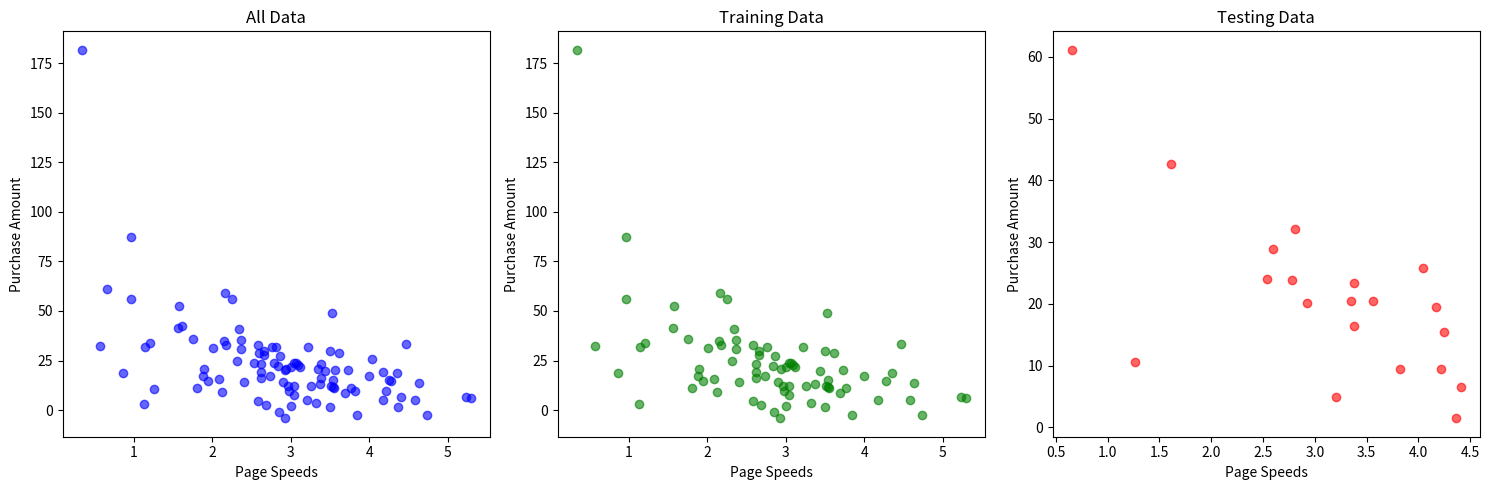

The matplotlib source for this figure:
import numpy as np
import matplotlib.pyplot as plt

# Set a seed for reproducibility
np.random.seed(2)

# Generate random data
pageSpeeds = np.random.normal(3.0, 1.0, 100)
purchaseAmount = np.random.normal(50.0, 30.0, 100) / pageSpeeds

# Split the data into training and testing sets
# 80% of the data will be used for training and 20% for testing
trainX = pageSpeeds[:80]
testX = pageSpeeds[80:]

# 20% of the data will be used for testing
trainY = purchaseAmount[:80]
testY = purchaseAmount[80:]

# Create a figure with subplots
fig, axes = plt.subplots(1, 3, figsize=(15, 5))

# Scatter plot of all data
axes[0].scatter(pageSpeeds, purchaseAmount, color='blue', alpha=0.6)
axes[0].set_title("All Data")
axes[0].set_xlabel("Page Speeds")
axes[0].set_ylabel("Purchase Amount")

# Scatter plot of training data
axes[1].scatter(trainX, trainY, color='green', alpha=0.6)
axes[1].set_title("Training Data")
axes[1].set_xlabel("Page Speeds")
axes[1].set_ylabel("Purchase Amount")

# Scatter plot of testing data
axes[2].scatter(testX, testY, color='red', alpha=0.6)
axes[2].set_title("Testing Data")
axes[2].set_xlabel("Page Speeds")
axes[2].set_ylabel("Purchase Amount")

# Adjust layout and show the figure
plt.tight_layout()
plt.show()